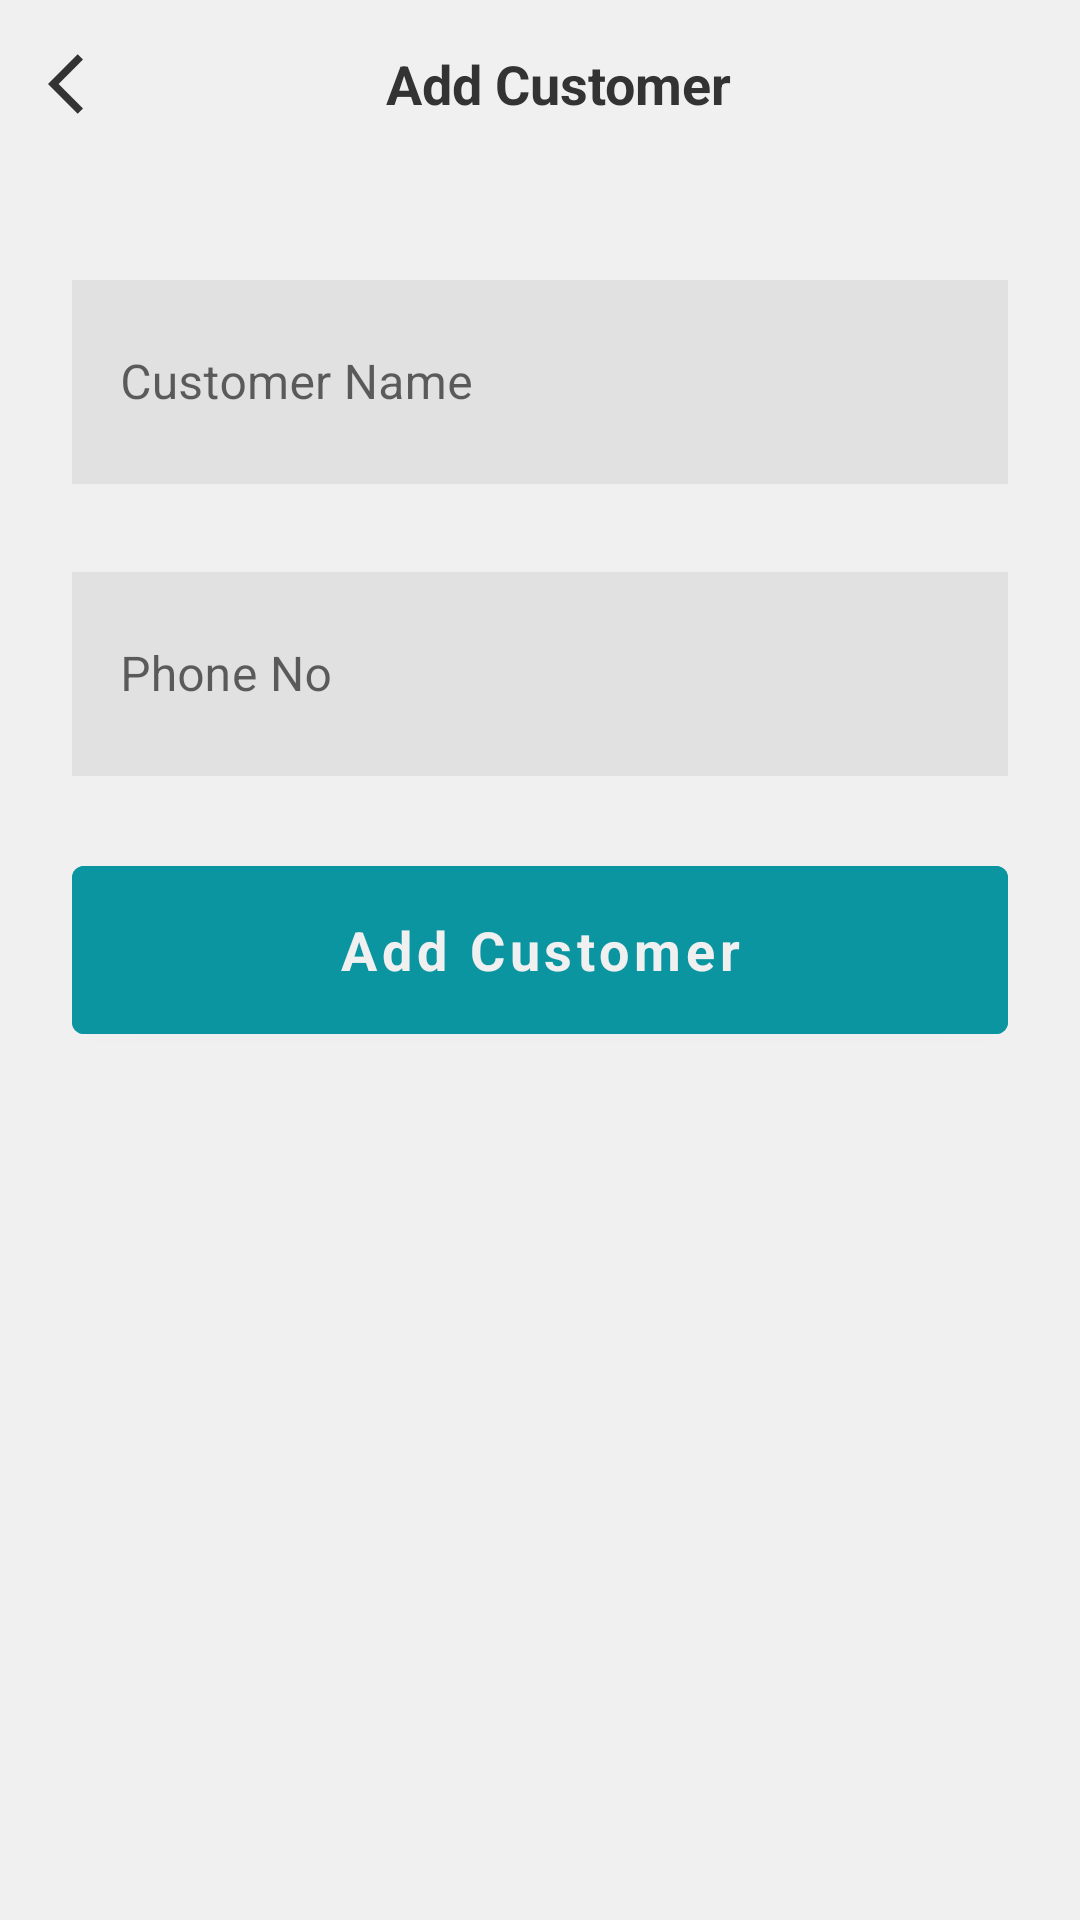

This screen was rendered from an Android layout file. Write that file and the resources it references.
<!-- AndroidManifest.xml: application theme Theme.StoreManagement -->
<!-- res/layout/activity_add_customer.xml -->
<?xml version="1.0" encoding="utf-8"?>
<androidx.constraintlayout.widget.ConstraintLayout xmlns:android="http://schemas.android.com/apk/res/android"
    android:layout_width="match_parent"
    android:layout_height="match_parent"
    android:background="?colorPrimary"
    xmlns:app="http://schemas.android.com/apk/res-auto">

    <androidx.appcompat.widget.Toolbar
        android:id="@+id/toolbar"
        android:layout_width="@dimen/size_0"
        android:layout_height="wrap_content"
        android:background="?attr/colorPrimary"
        android:minHeight="?attr/actionBarSize"
        android:theme="?attr/actionBarTheme"
        app:navigationIcon="@drawable/ic_arrow_back"
        app:layout_constraintTop_toTopOf="parent"
        app:layout_constraintStart_toStartOf="parent"
        app:layout_constraintEnd_toEndOf="parent" >

        <TextView
            style="@style/text.title"
            android:id="@+id/tvTitle"
            android:gravity="center"
            android:layout_width="match_parent"
            android:layout_height="match_parent"
            android:layout_marginEnd="@dimen/size_60"
            android:text="@string/lb_addCustomer" />

    </androidx.appcompat.widget.Toolbar>

    <com.google.android.material.textfield.TextInputLayout
        style="@style/inputBoxStyle"
        android:id="@+id/containerName"
        android:layout_width="0dp"
        android:layout_height="wrap_content"
        android:layout_marginTop="@dimen/size_32"
        android:layout_marginStart="@dimen/size_24"
        android:layout_marginEnd="@dimen/size_24"
        android:hint="@string/lb_customerName"
        app:layout_constraintEnd_toEndOf="parent"
        app:layout_constraintStart_toStartOf="parent"
        app:layout_constraintTop_toBottomOf="@id/toolbar">

        <com.google.android.material.textfield.TextInputEditText
            android:id="@+id/etName"
            android:layout_width="match_parent"
            android:layout_height="@dimen/size_68"
            android:imeOptions="actionNext"
            android:background="@color/bg_icon"
            android:maxLines="1"
            android:singleLine="true" />

    </com.google.android.material.textfield.TextInputLayout>

    <com.google.android.material.textfield.TextInputLayout
        style="@style/inputBoxStyle"
        android:id="@+id/containerPhoneNo"
        android:layout_width="0dp"
        android:layout_height="wrap_content"
        android:layout_marginTop="@dimen/size_24"
        android:hint="@string/lb_phoneNo"
        app:layout_constraintEnd_toEndOf="@id/containerName"
        app:layout_constraintStart_toStartOf="@id/containerName"
        app:layout_constraintTop_toBottomOf="@id/containerName">

        <com.google.android.material.textfield.TextInputEditText
            android:id="@+id/etPhoneNo"
            android:layout_width="match_parent"
            android:layout_height="@dimen/size_68"
            android:imeOptions="actionNext"
            android:background="@color/bg_icon"
            android:maxLines="1"
            android:singleLine="true" />

    </com.google.android.material.textfield.TextInputLayout>

    <com.google.android.material.button.MaterialButton
        style="@style/text.title"
        android:id="@+id/btnAddCustomer"
        android:layout_width="@dimen/size_0"
        android:layout_height="@dimen/size_68"
        android:layout_marginTop="@dimen/size_24"
        android:backgroundTint="@color/add_btn_color"
        android:text="@string/lb_addCustomer"
        android:textColor="@color/white"
        app:layout_constraintTop_toBottomOf="@id/containerPhoneNo"
        app:layout_constraintStart_toStartOf="@id/containerName"
        app:layout_constraintEnd_toEndOf="@id/containerName" />

</androidx.constraintlayout.widget.ConstraintLayout>
<!-- resources referenced by this layout -->
<resources>
  <color name="add_btn_color">#0A95A1</color>
  <color name="bg_icon">#E1E1E1</color>
  <color name="white">#F1F0F0</color>
  <dimen name="size_0">0dp</dimen>
  <dimen name="size_24">24dp</dimen>
  <dimen name="size_32">32dp</dimen>
  <dimen name="size_60">60dp</dimen>
  <dimen name="size_68">68dp</dimen>
  <!-- drawable ic_arrow_back (drawable) -->
  <vector xmlns:android="http://schemas.android.com/apk/res/android"
      android:width="24dp"
      android:height="24dp"
      android:viewportWidth="24"
      android:viewportHeight="24"
      android:tint="@color/text_color">
    <path
        android:fillColor="@android:color/white"
        android:pathData="M11.67,3.87L9.9,2.1 0,12l9.9,9.9 1.77,-1.77L3.54,12z"/>
  </vector>
  <string name="lb_addCustomer">Add Customer</string>
  <string name="lb_customerName">Customer Name</string>
  <string name="lb_phoneNo">Phone No</string>
  <style name="inputBoxStyle" parent="Widget.MaterialComponents.TextInputLayout.OutlinedBox">
          <item name="android:layout_marginTop">8dp</item>
      </style>
  <style name="text.title">
          <item name="android:textSize">18sp</item>
          <item name="android:textStyle">bold</item>
      </style>
  <style name="Theme.StoreManagement" parent="Theme.MaterialComponents.Light.DarkActionBar">
          
          <item name="colorPrimary">@color/white</item>
          <item name="colorPrimaryVariant">@color/purple_700</item>
          <item name="colorOnPrimary">@color/white</item>
          
          <item name="colorSecondary">@color/teal_200</item>
          <item name="colorSecondaryVariant">@color/teal_700</item>
          <item name="colorOnSecondary">@color/black</item>
          
          <item name="android:statusBarColor" tools:targetApi="l">?attr/colorPrimaryVariant</item>
          
  
          <item name="textAllCaps">false</item>
          <item name="android:textAllCaps">false</item>
      </style>
  <color name="text_color">#333333</color>
  <color name="purple_700">#FF3700B3</color>
  <color name="teal_200">#FF03DAC5</color>
  <color name="teal_700">#FF018786</color>
  <color name="black">#FF000000</color>
</resources>
